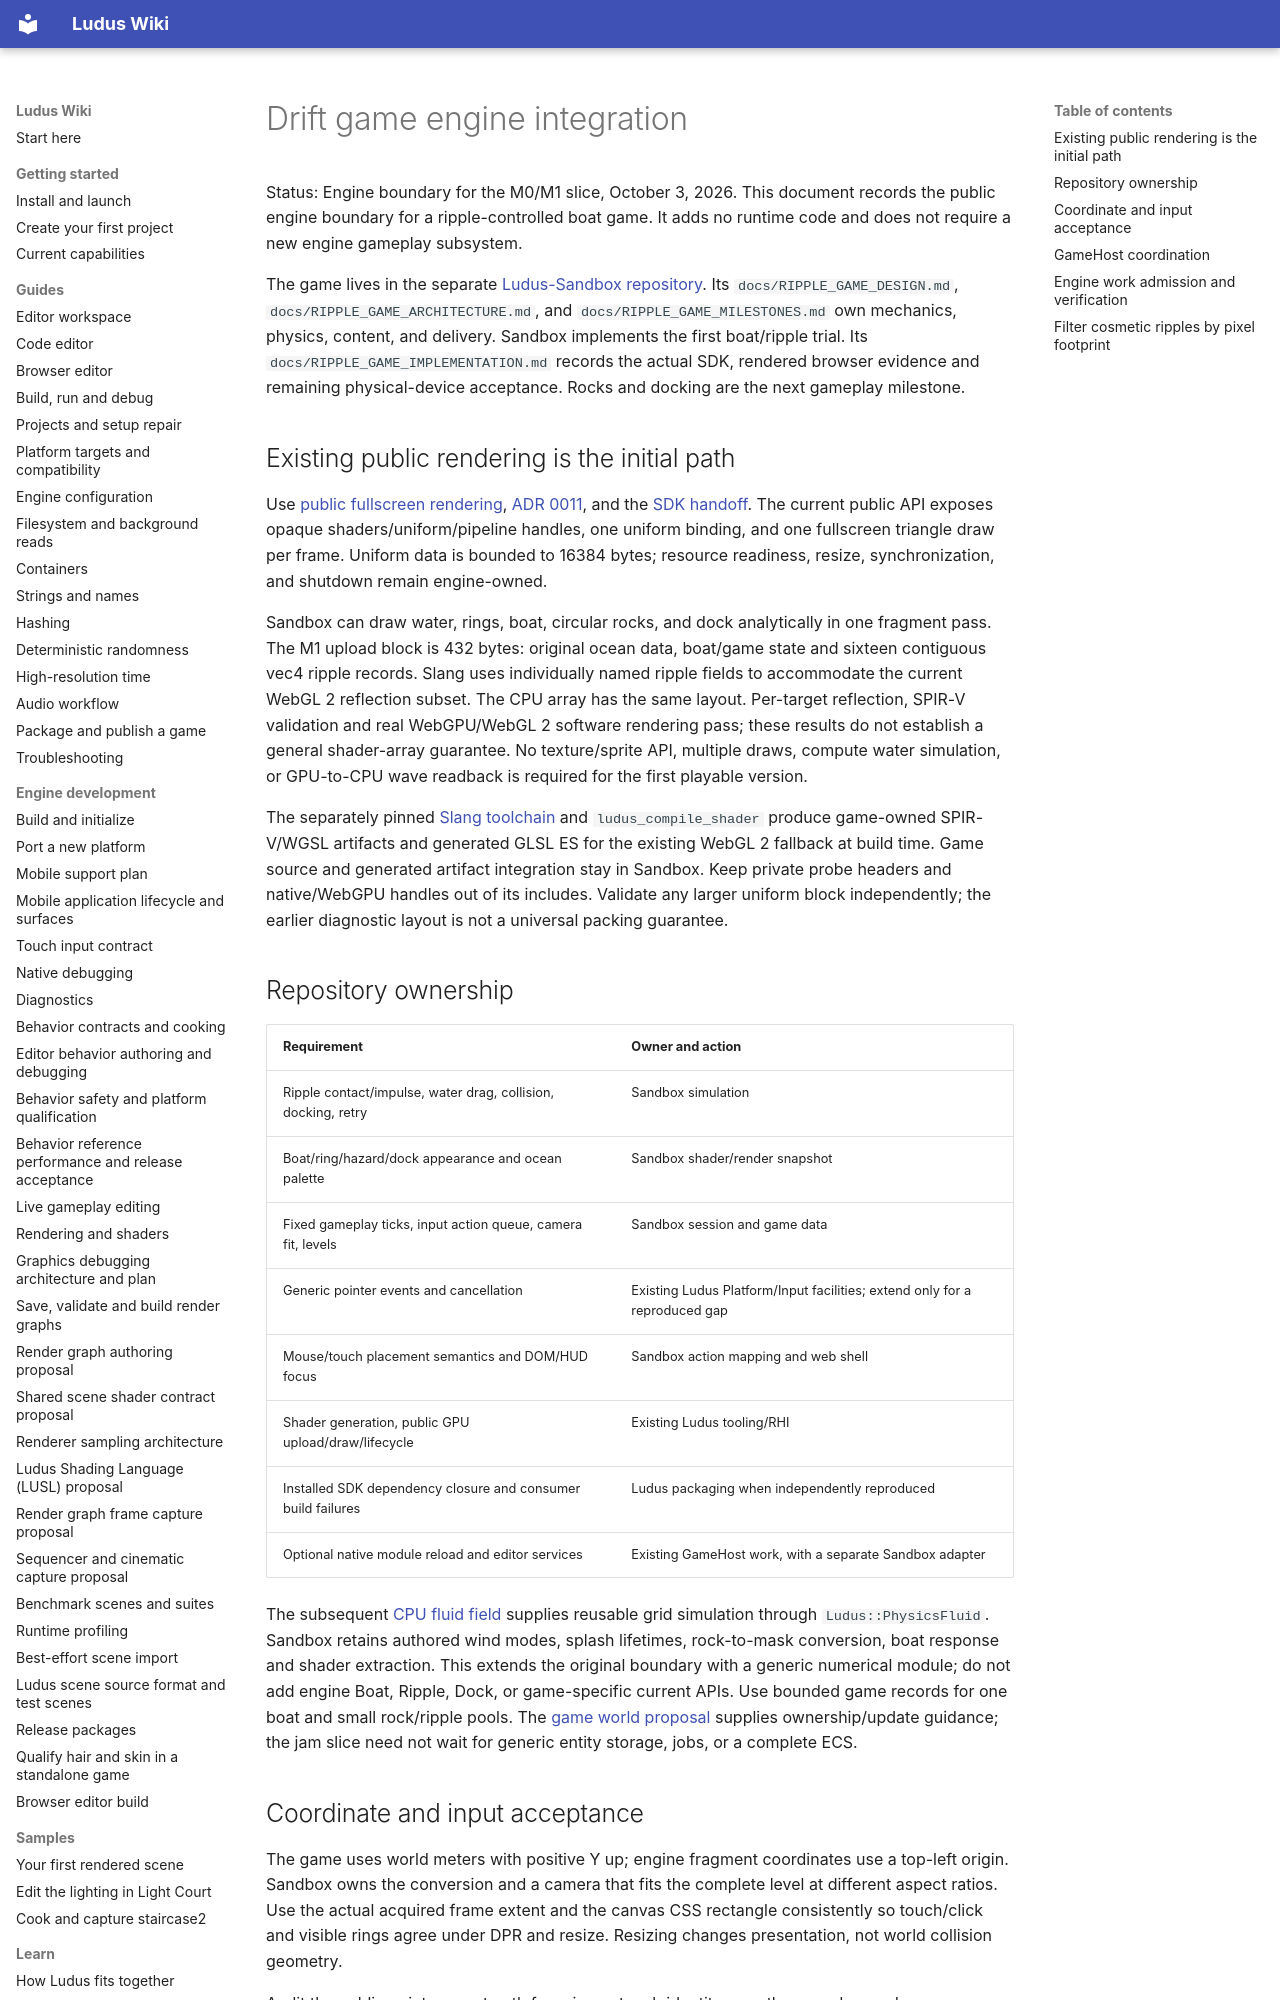

repository: The-Ludus-Project/Ludus · page: architecture/drift-game-integration/index.html · generator: mkdocs

# Drift game engine integration

Status: Engine boundary for the M0/M1 slice, October 3, 2026. This document
records the public engine boundary for a ripple-controlled boat game. It adds no
runtime code and does not require a new engine gameplay subsystem.

The game lives in the separate [Ludus-Sandbox repository](https://github.com/Alegruz/Ludus-Sandbox).
Its `docs/RIPPLE_GAME_DESIGN.md`, `docs/RIPPLE_GAME_ARCHITECTURE.md`, and
`docs/RIPPLE_GAME_MILESTONES.md` own mechanics, physics, content, and delivery.
Sandbox implements the first boat/ripple trial. Its
`docs/RIPPLE_GAME_IMPLEMENTATION.md` records the actual SDK, rendered browser
evidence and remaining physical-device acceptance. Rocks and docking are the
next gameplay milestone.

## Existing public rendering is the initial path

Use [public fullscreen rendering](../development/fullscreen-rendering.md),
[ADR 0011](../decisions/0011-public-fullscreen-rendering.md), and the
[SDK handoff](../development/fullscreen-rendering-handoff.md). The current public
API exposes opaque shaders/uniform/pipeline handles, one uniform binding, and
one fullscreen triangle draw per frame. Uniform data is bounded to 16384 bytes;
resource readiness, resize, synchronization, and shutdown remain engine-owned.

Sandbox can draw water, rings, boat, circular rocks, and dock analytically in one
fragment pass. The M1 upload block is 432 bytes: original ocean data, boat/game
state and sixteen contiguous vec4 ripple records. Slang uses individually named
ripple fields to accommodate the current WebGL 2 reflection subset. The CPU
array has the same layout. Per-target reflection, SPIR-V validation and real
WebGPU/WebGL 2 software rendering pass; these results do not establish a general
shader-array guarantee. No texture/sprite API, multiple draws, compute water simulation,
or GPU-to-CPU wave readback is required for the first playable version.

The separately pinned [Slang toolchain](../decisions/0010-shader-toolchain-feasibility.md)
and `ludus_compile_shader` produce game-owned SPIR-V/WGSL artifacts and generated
GLSL ES for the existing WebGL 2 fallback at build time.
Game source and generated artifact integration stay in Sandbox. Keep private
probe headers and native/WebGPU handles out of its includes. Validate any larger
uniform block independently; the earlier diagnostic layout is not a universal
packing guarantee.

## Repository ownership

| Requirement | Owner and action |
| --- | --- |
| Ripple contact/impulse, water drag, collision, docking, retry | Sandbox simulation |
| Boat/ring/hazard/dock appearance and ocean palette | Sandbox shader/render snapshot |
| Fixed gameplay ticks, input action queue, camera fit, levels | Sandbox session and game data |
| Generic pointer events and cancellation | Existing Ludus Platform/Input facilities; extend only for a reproduced gap |
| Mouse/touch placement semantics and DOM/HUD focus | Sandbox action mapping and web shell |
| Shader generation, public GPU upload/draw/lifecycle | Existing Ludus tooling/RHI |
| Installed SDK dependency closure and consumer build failures | Ludus packaging when independently reproduced |
| Optional native module reload and editor services | Existing GameHost work, with a separate Sandbox adapter |

The subsequent [CPU fluid field](fluid-field.md) supplies reusable grid
simulation through `Ludus::PhysicsFluid`. Sandbox retains authored wind modes,
splash lifetimes, rock-to-mask conversion, boat response and shader extraction.
This extends the original boundary with a generic numerical module; do not add
engine Boat, Ripple, Dock, or game-specific current APIs.
Use bounded game records for one boat and small rock/ripple pools. The
[game world proposal](game-world.md) supplies ownership/update guidance; the jam
slice need not wait for generic entity storage, jobs, or a complete ECS.

## Coordinate and input acceptance

The game uses world meters with positive Y up; engine fragment coordinates use a
top-left origin. Sandbox owns the conversion and a camera that fits the complete
level at different aspect ratios. Use the actual acquired frame extent and the
canvas CSS rectangle consistently so touch/click and visible rings agree under
DPR and resize. Resizing changes presentation, not world collision geometry.

Audit the public pointer event path for primary touch identity, exactly-once
down edges, cancellation, blur, and visibility behavior before claiming mobile
support. Pointer position fields alone do not prove these contracts. An engine
fix should preserve generic event behavior; the game's cooldown and placement
rules remain outside Platform. Real mobile browser/GPU acceptance is separate
from software-rendered browser and native headless evidence.
